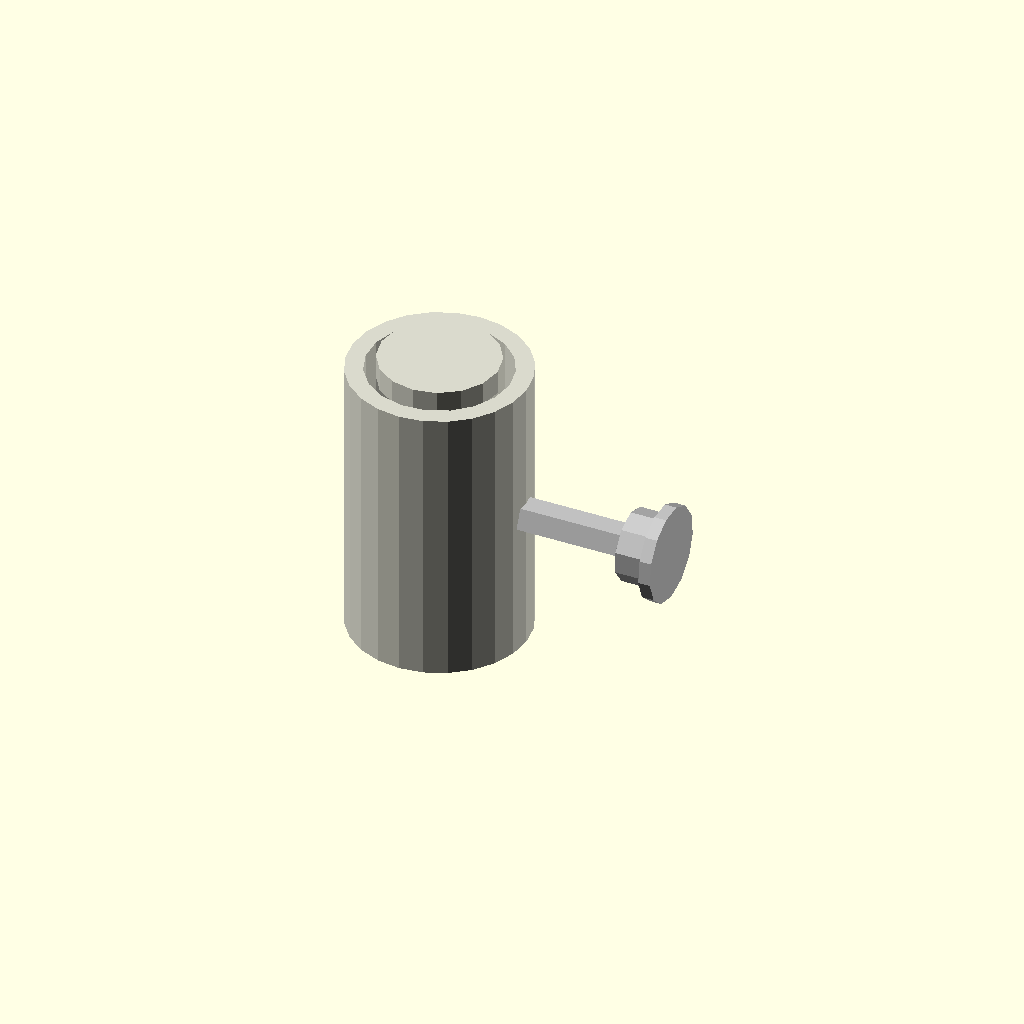
Cell 1: rendered with the file's own defaults.
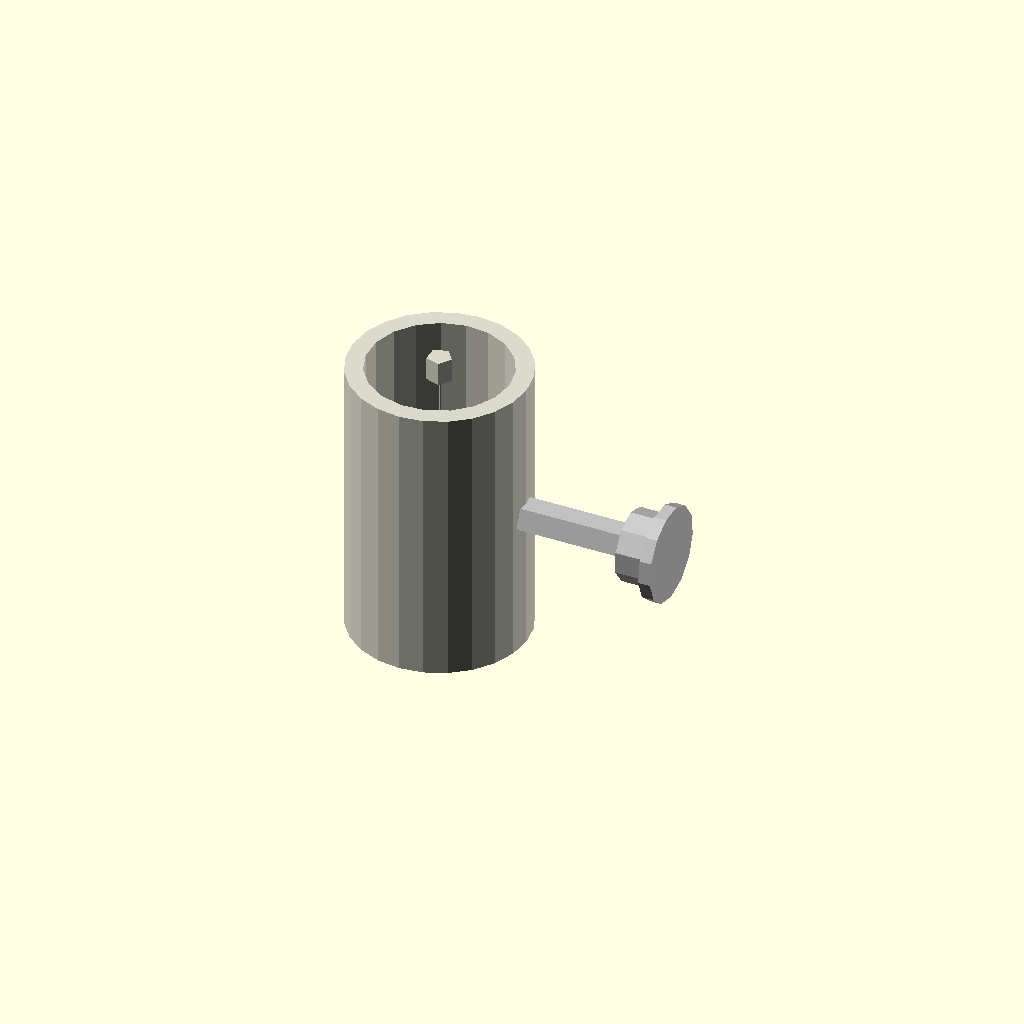
Cell 2 — bore_diameter_mm set to 0.1, the other parameters unchanged.
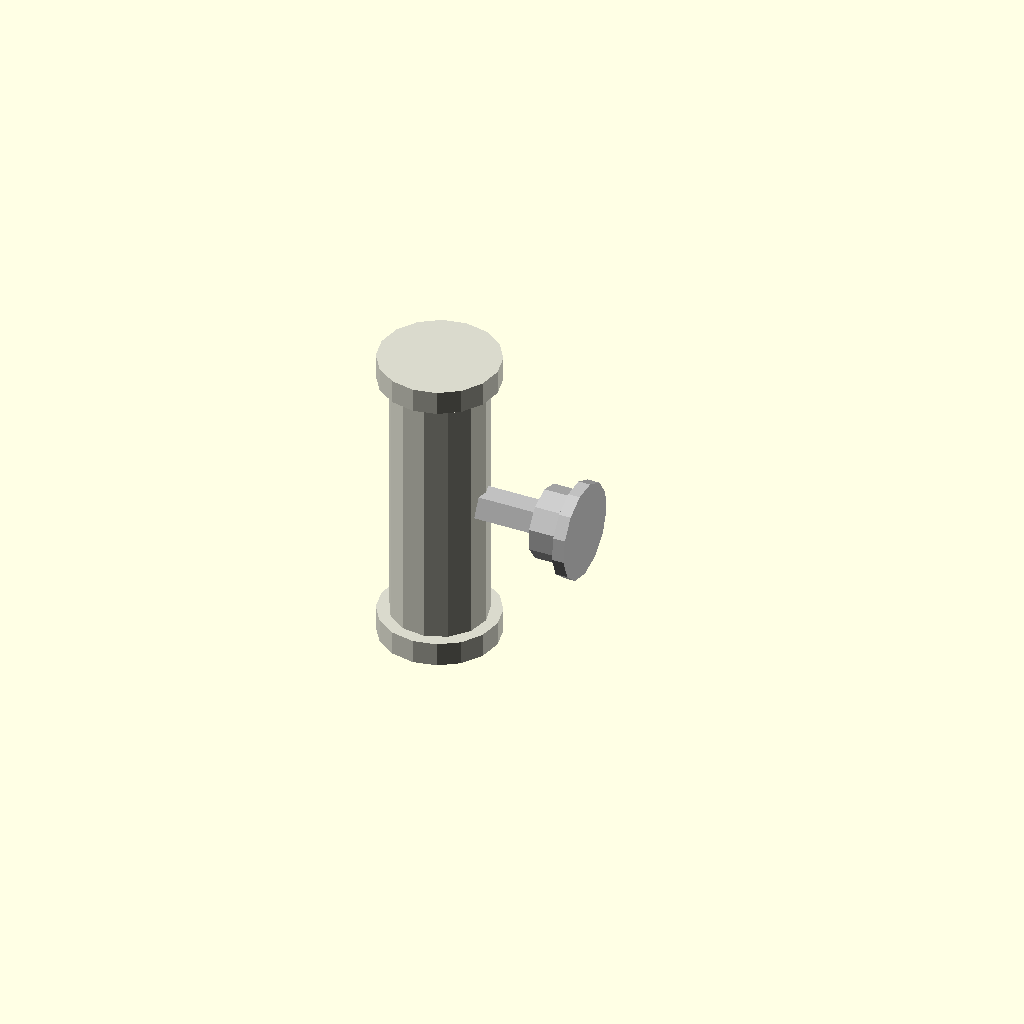
Cell 3 — outer_diameter_mm set to 0.1, the other parameters unchanged.
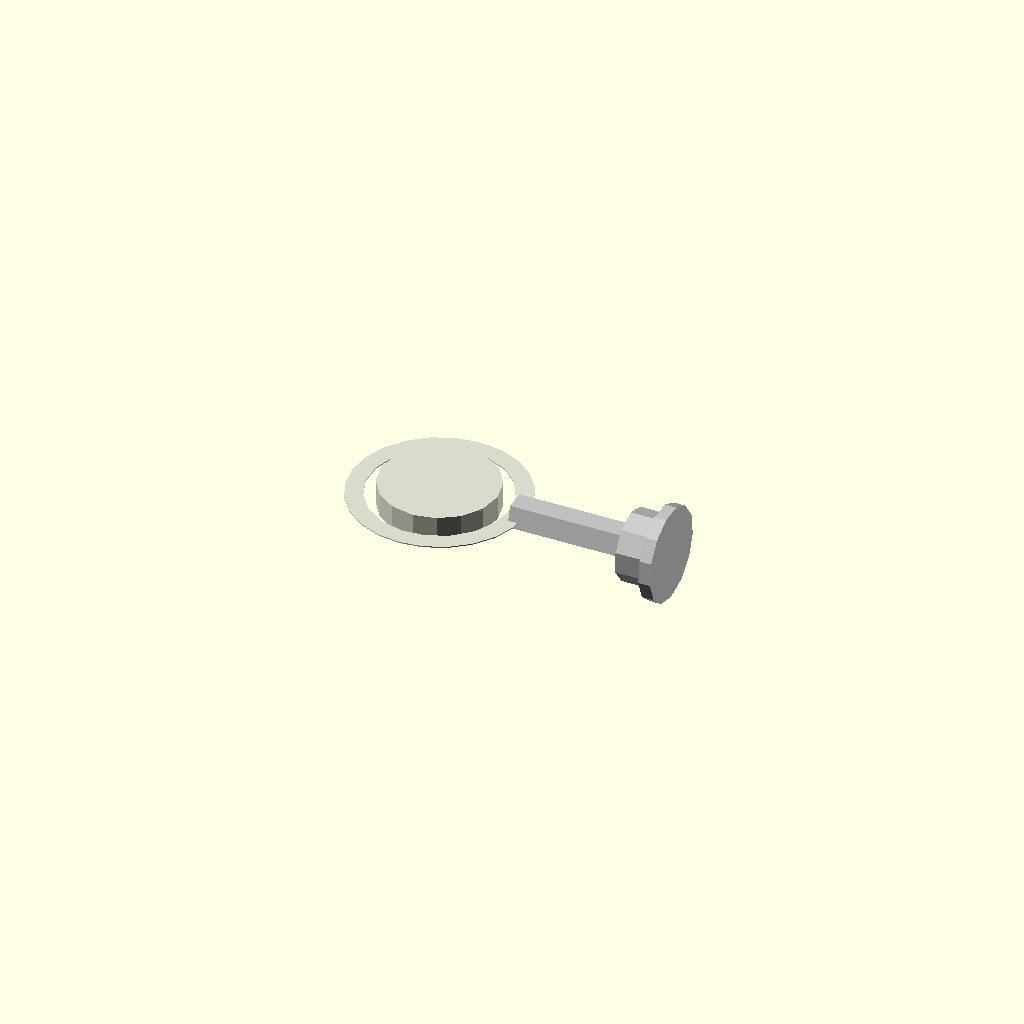
Cell 4 — length_mm set to 0.1, the other parameters unchanged.
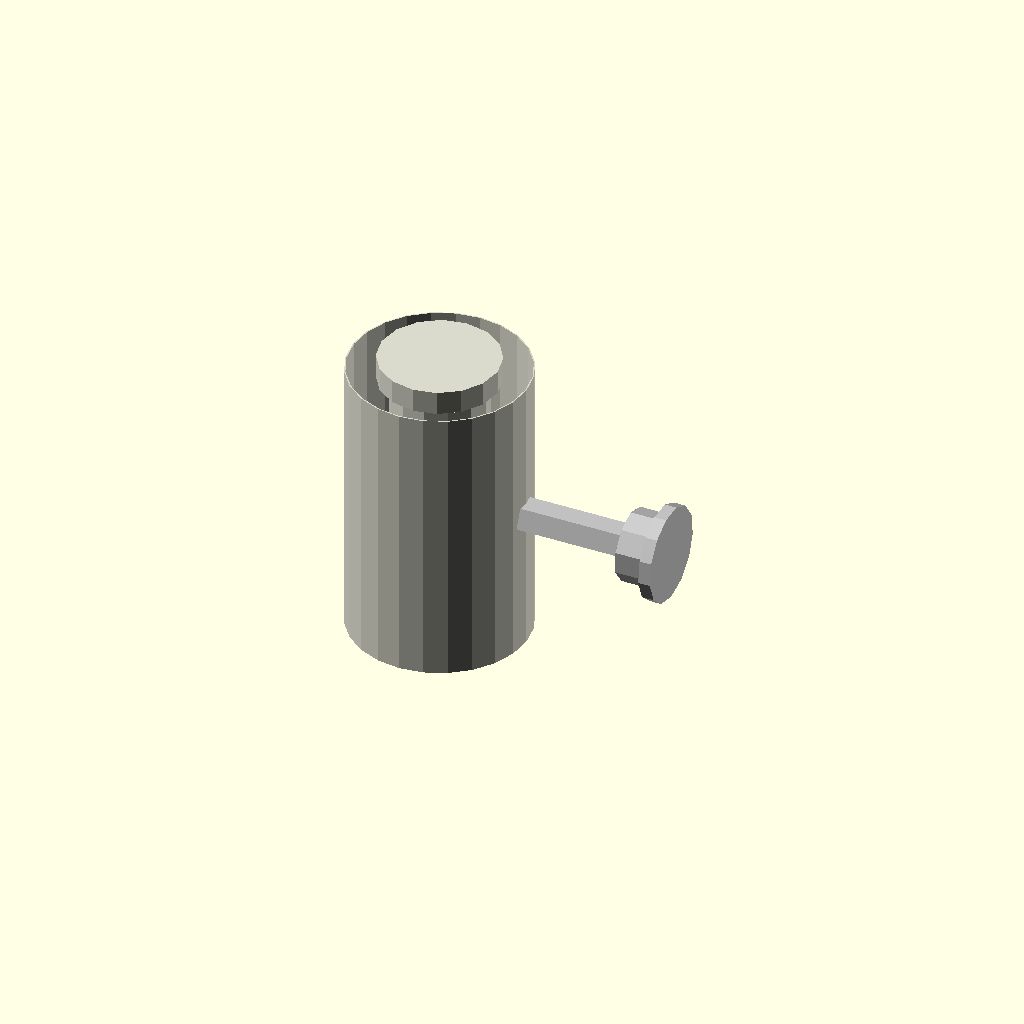
Cell 5: the same model with casing_wall_thickness_mm = 0.1.
All cells are drawn from one camera (rotation 55°, 0°, 25°, orthographic, colour scheme Cornfield), so only the parameter changes between them.
OpenSCAD source file results/nopscadlib/ablations/no_multiview/scad/linear_bearing__LM8UU.scad:
// Parameters
bore_diameter_mm = 8; //[4:16:0.1]
outer_diameter_mm = 15; //[8:30:0.1]
length_mm = 24; //[12:48:0.1]
casing_wall_thickness_mm = 1.5; //[0.8:3:0.1]
seal_length_mm = 2; //[1:4:0.1]
seal_radial_thickness_mm = 1; //[0.5:2:0.1]
overlap_mm = 1; //[0.5:2:0.1]
screw_shank_diameter_mm = 3; //[2:6:0.1]
screw_length_mm = 10; //[6:20:0.1]
screw_head_diameter_mm = 6; //[4:12:0.1]
screw_head_height_mm = 2.5; //[1.5:5:0.1]
washer_outer_diameter_mm = 8; //[6:16:0.1]
washer_thickness_mm = 1; //[0.5:2:0.1]

// Linear Bearing - complete geometry
module linear_bearing() {
  color([0.85, 0.85, 0.8]) {
    // Outer casing
    difference() {
      cylinder(r=outer_diameter_mm/2, h=length_mm, center=true);
      cylinder(r=outer_diameter_mm/2 - casing_wall_thickness_mm, h=length_mm + 2*overlap_mm, center=true);
    }
    // End seals
    translate([0, 0, -length_mm/2 + seal_length_mm/2 - overlap_mm])
      cylinder(r=bore_diameter_mm/2 + seal_radial_thickness_mm, h=seal_length_mm, center=true);
    translate([0, 0, length_mm/2 - seal_length_mm/2 + overlap_mm])
      cylinder(r=bore_diameter_mm/2 + seal_radial_thickness_mm, h=seal_length_mm, center=true);
    // Inner bore
    difference() {
      cylinder(r=bore_diameter_mm/2, h=length_mm + 2*overlap_mm, center=true);
    }
  }
}

// Screw and Washer - complete geometry
module screw_and_washer() {
  color("Silver") {
    // Screw shank
    translate([outer_diameter_mm/2 + screw_length_mm/2 - overlap_mm, 0, 0])
      rotate([0, 90, 0])
      cylinder(r=screw_shank_diameter_mm/2, h=screw_length_mm, center=true);
    // Screw head
    translate([outer_diameter_mm/2 + screw_length_mm + screw_head_height_mm/2 - overlap_mm, 0, 0])
      rotate([0, 90, 0])
      cylinder(r=screw_head_diameter_mm/2, h=screw_head_height_mm, center=true);
    // Washer
    translate([outer_diameter_mm/2 + screw_length_mm + screw_head_height_mm + washer_thickness_mm/2 - overlap_mm, 0, 0])
      rotate([0, 90, 0])
      cylinder(r=washer_outer_diameter_mm/2, h=washer_thickness_mm, center=true);
  }
}

// Assembly
module assembly() {
  linear_bearing();
  screw_and_washer();
}

assembly();
Customizer parameters (derived from the source; name, type, default, range or options):
bore_diameter_mm: number, default 8, range 0.1 to 4, step 16
outer_diameter_mm: number, default 15, range 0.1 to 8, step 30
length_mm: number, default 24, range 0.1 to 12, step 48
casing_wall_thickness_mm: number, default 1.5, range 0.1 to 0.8, step 3
seal_length_mm: number, default 2, range 0.1 to 1, step 4
seal_radial_thickness_mm: number, default 1, range 0.1 to 0.5, step 2
overlap_mm: number, default 1, range 0.1 to 0.5, step 2
screw_shank_diameter_mm: number, default 3, range 0.1 to 2, step 6
screw_length_mm: number, default 10, range 0.1 to 6, step 20
screw_head_diameter_mm: number, default 6, range 0.1 to 4, step 12
screw_head_height_mm: number, default 2.5, range 0.1 to 1.5, step 5
washer_outer_diameter_mm: number, default 8, range 0.1 to 6, step 16
washer_thickness_mm: number, default 1, range 0.1 to 0.5, step 2
